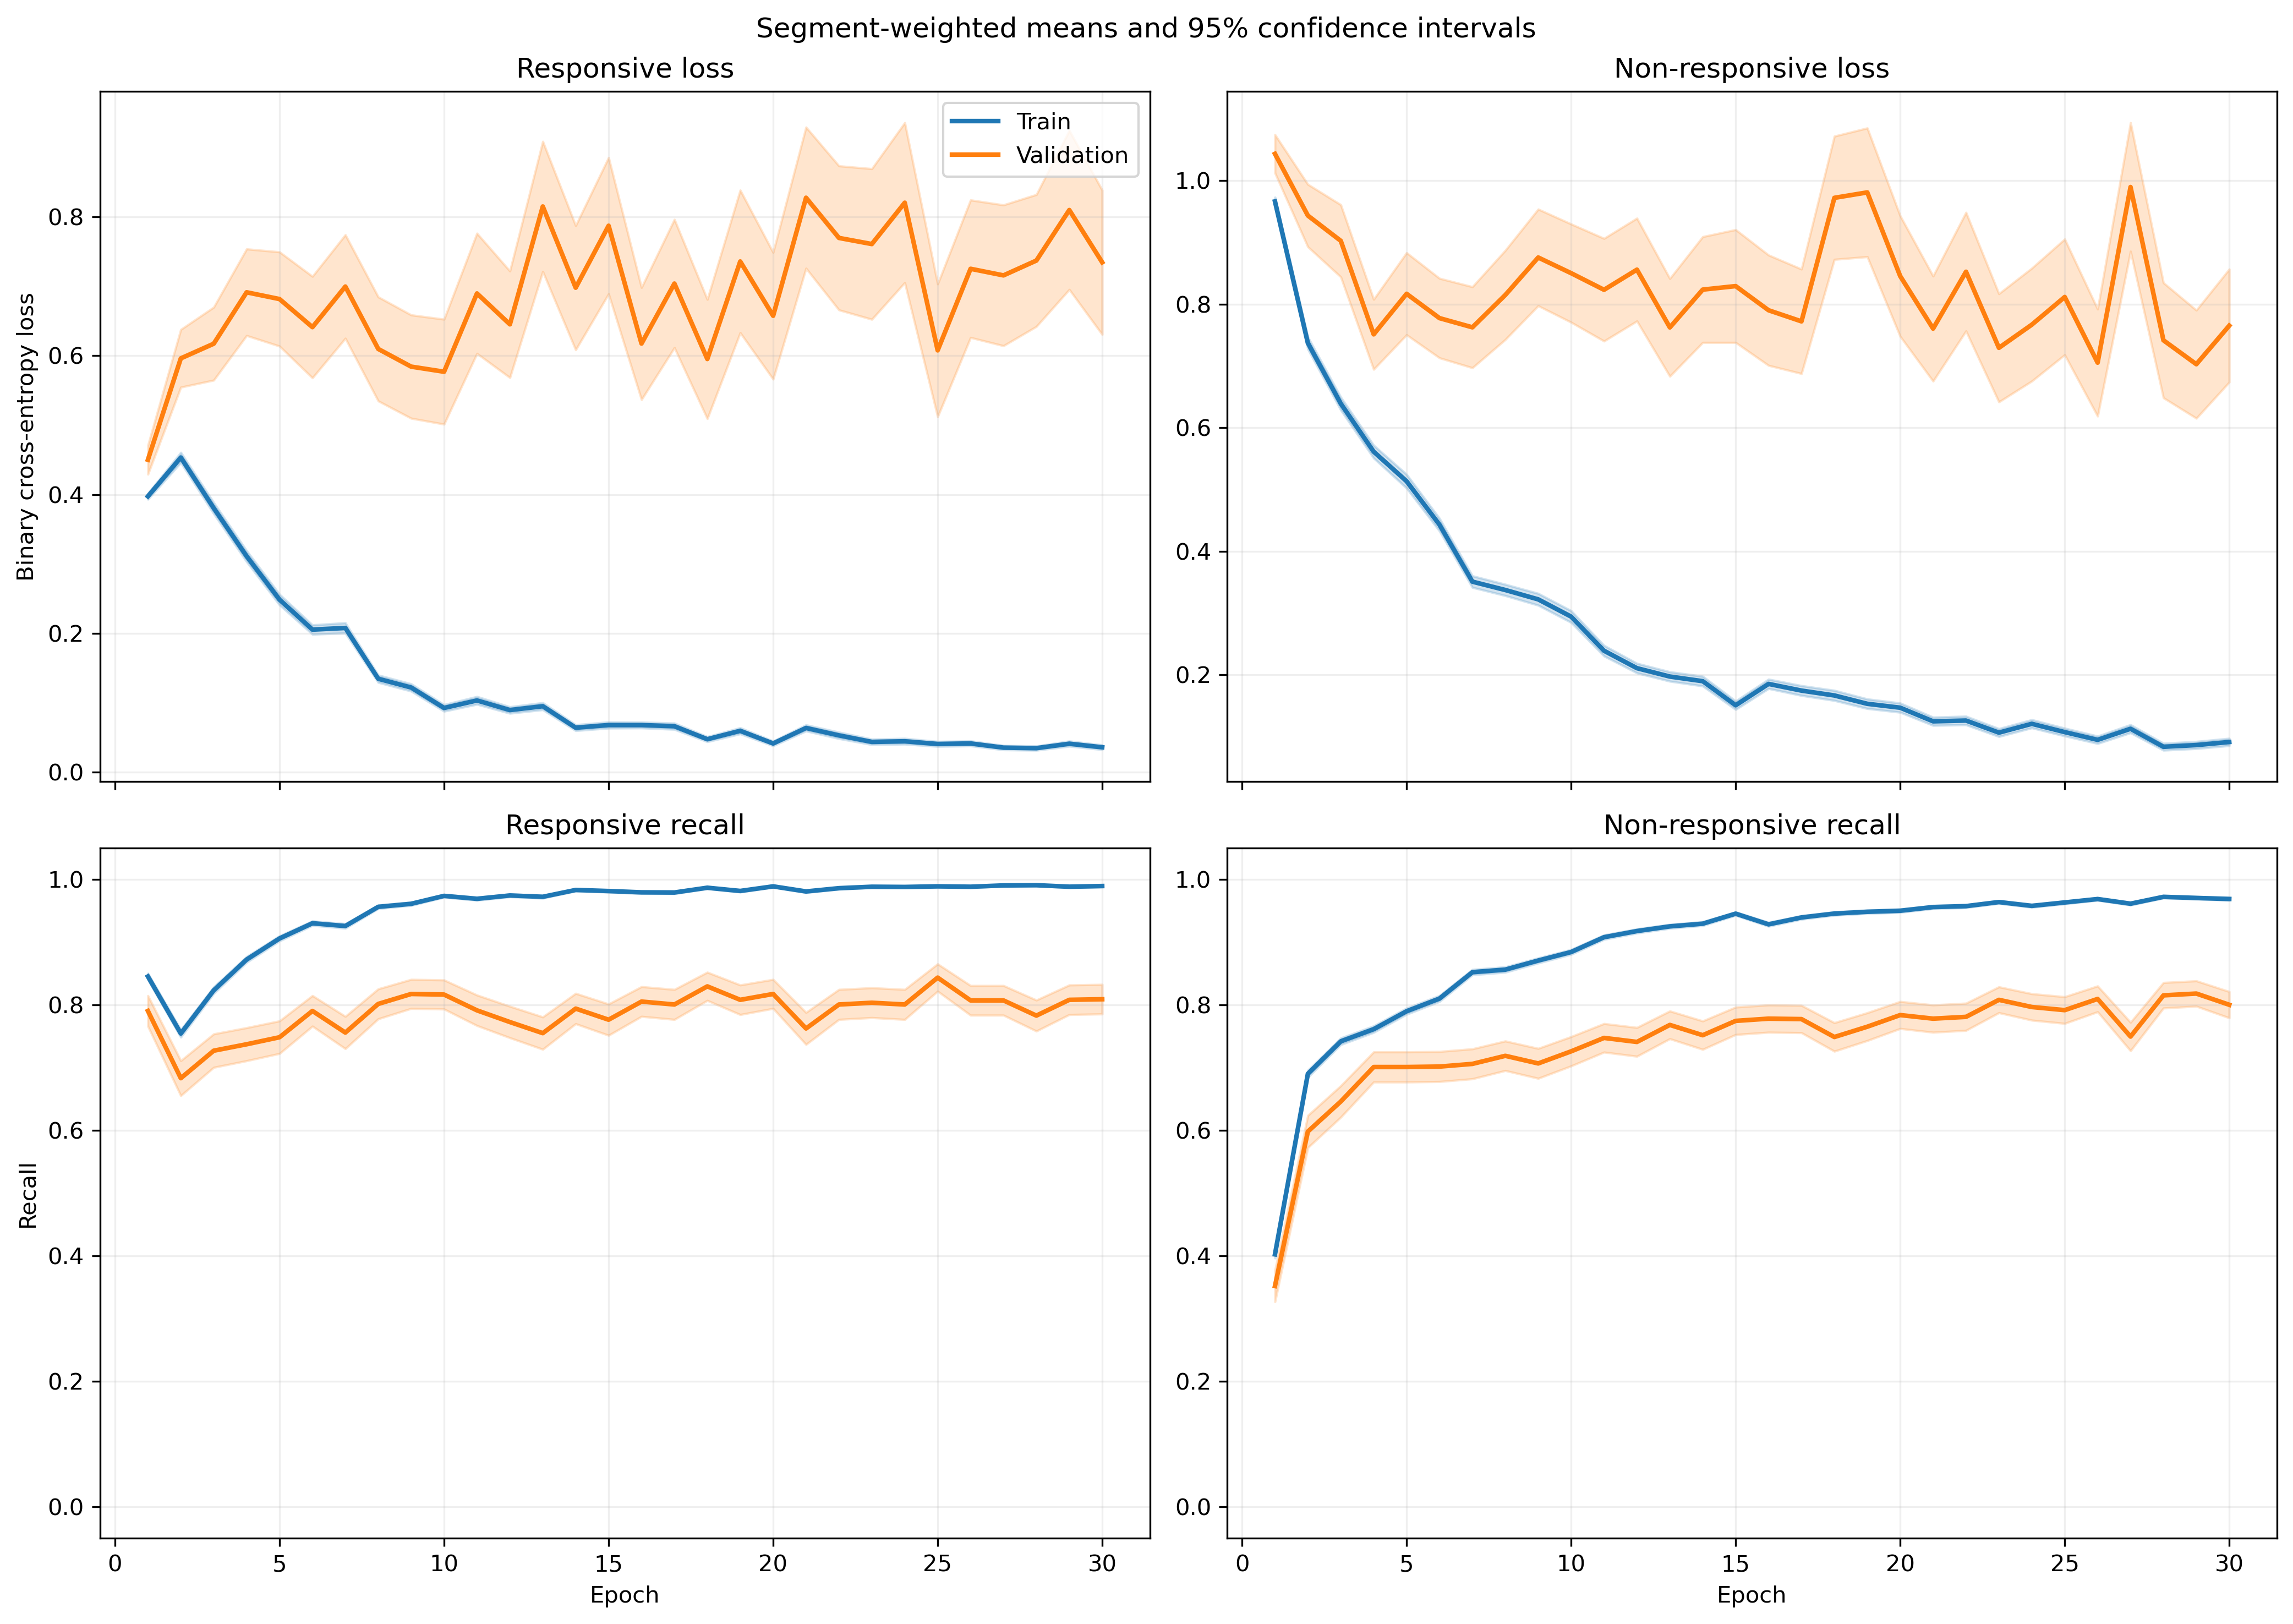

The file beside this chart, header and first rows:
fold, epoch, split, r_loss, r_loss_count, r_loss_sum, r_loss_sum_sq, r_recall, r_recall_count, r_recall_sum, r_recall_sum_sq, nr_loss, nr_loss_count, nr_loss_sum, nr_loss_sum_sq, nr_recall, nr_recall_count, nr_recall_sum, nr_recall_sum_sq
1, 1, train, 0.3855, 1063, 409.8, 254.6, 0.857, 1063, 911.0, 911.0, 0.979, 1401, 1372, 1809, 0.4126, 1401, 578.0, 578.0
1, 1, validation, 0.1317, 10, 1.317, 0.2228, 1.0, 10, 10.0, 10.0, , 0, 0.0, 0.0, , 0, 0.0, 0.0
1, 2, train, 0.4277, 1063, 454.7, 535.4, 0.7817, 1063, 831.0, 831.0, 0.7198, 1401, 1008, 1693, 0.6945, 1401, 973.0, 973.0
1, 2, validation, 0.1275, 10, 1.275, 0.3509, 1.0, 10, 10.0, 10.0, , 0, 0.0, 0.0, , 0, 0.0, 0.0
1, 3, train, 0.3337, 1063, 354.7, 375.7, 0.8457, 1063, 899.0, 899.0, 0.6183, 1401, 866.2, 1534, 0.7559, 1401, 1059, 1059
1, 3, validation, 0.09153, 10, 0.9153, 0.2237, 1.0, 10, 10.0, 10.0, , 0, 0.0, 0.0, , 0, 0.0, 0.0
1, 4, train, 0.2654, 1063, 282.2, 341.3, 0.9022, 1063, 959.0, 959.0, 0.5393, 1401, 755.6, 1301, 0.7573, 1401, 1061, 1061
1, 4, validation, 0.08199, 10, 0.8199, 0.1343, 1.0, 10, 10.0, 10.0, , 0, 0.0, 0.0, , 0, 0.0, 0.0
1, 5, train, 0.2366, 1063, 251.6, 348.2, 0.9191, 1063, 977.0, 977.0, 0.4688, 1401, 656.7, 1227, 0.7973, 1401, 1117, 1117
1, 5, validation, 0.1007, 10, 1.007, 0.4369, 1.0, 10, 10.0, 10.0, , 0, 0.0, 0.0, , 0, 0.0, 0.0
1, 6, train, 0.2187, 1063, 232.4, 291.3, 0.9219, 1063, 980.0, 980.0, 0.3437, 1401, 481.5, 872.6, 0.8473, 1401, 1187, 1187
1, 6, validation, 0.09835, 10, 0.9835, 0.2391, 1.0, 10, 10.0, 10.0, , 0, 0.0, 0.0, , 0, 0.0, 0.0
1, 7, train, 0.5152, 1063, 547.6, 1637, 0.8316, 1063, 884.0, 884.0, 0.1778, 1401, 249.1, 476.3, 0.9186, 1401, 1287, 1287
1, 7, validation, 0.05068, 10, 0.5068, 0.06322, 1.0, 10, 10.0, 10.0, , 0, 0.0, 0.0, , 0, 0.0, 0.0
1, 8, train, 0.1212, 1063, 128.8, 113.8, 0.9577, 1063, 1018, 1018, 0.3714, 1401, 520.3, 1038, 0.8423, 1401, 1180, 1180
1, 8, validation, 0.02828, 10, 0.2828, 0.03503, 1.0, 10, 10.0, 10.0, , 0, 0.0, 0.0, , 0, 0.0, 0.0
1, 9, train, 0.1695, 1063, 180.2, 363.1, 0.9426, 1063, 1002, 1002, 0.3197, 1401, 447.9, 1071, 0.8765, 1401, 1228, 1228
1, 9, validation, 0.009832, 10, 0.09832, 0.003704, 1.0, 10, 10.0, 10.0, , 0, 0.0, 0.0, , 0, 0.0, 0.0
1, 10, train, 0.06888, 1063, 73.22, 62.24, 0.9868, 1063, 1049, 1049, 0.2844, 1401, 398.5, 855.4, 0.8794, 1401, 1232, 1232
1, 10, validation, 0.025, 10, 0.25, 0.01909, 1.0, 10, 10.0, 10.0, , 0, 0.0, 0.0, , 0, 0.0, 0.0
1, 11, train, 0.1253, 1063, 133.2, 285.5, 0.9652, 1063, 1026, 1026, 0.1847, 1401, 258.7, 593.2, 0.935, 1401, 1310, 1310
1, 11, validation, 0.02095, 10, 0.2095, 0.0221, 1.0, 10, 10.0, 10.0, , 0, 0.0, 0.0, , 0, 0.0, 0.0
1, 12, train, 0.0669, 1063, 71.11, 116.7, 0.9859, 1063, 1048, 1048, 0.2233, 1401, 312.8, 676, 0.9129, 1401, 1279, 1279
1, 12, validation, 0.01186, 10, 0.1186, 0.0035, 1.0, 10, 10.0, 10.0, , 0, 0.0, 0.0, , 0, 0.0, 0.0
1, 13, train, 0.03497, 1063, 37.17, 54.76, 0.9887, 1063, 1051, 1051, 0.4439, 1401, 621.9, 2036, 0.8558, 1401, 1199, 1199
1, 13, validation, 0.002971, 10, 0.02971, 0.0004458, 1.0, 10, 10.0, 10.0, , 0, 0.0, 0.0, , 0, 0.0, 0.0
1, 14, train, 0.06075, 1063, 64.58, 109.2, 0.9887, 1063, 1051, 1051, 0.1546, 1401, 216.5, 493.9, 0.9393, 1401, 1316, 1316
1, 14, validation, 0.01453, 10, 0.1453, 0.006457, 1.0, 10, 10.0, 10.0, , 0, 0.0, 0.0, , 0, 0.0, 0.0
1, 15, train, 0.06495, 1063, 69.05, 158.6, 0.9859, 1063, 1048, 1048, 0.1674, 1401, 234.6, 593.5, 0.9365, 1401, 1312, 1312
1, 15, validation, 0.004225, 10, 0.04225, 0.0003301, 1.0, 10, 10.0, 10.0, , 0, 0.0, 0.0, , 0, 0.0, 0.0
1, 16, train, 0.03799, 1063, 40.39, 58.19, 0.9906, 1063, 1053, 1053, 0.192, 1401, 269, 854.7, 0.9365, 1401, 1312, 1312
1, 16, validation, 0.002126, 10, 0.02126, 0.0001667, 1.0, 10, 10.0, 10.0, , 0, 0.0, 0.0, , 0, 0.0, 0.0
1, 17, train, 0.05172, 1063, 54.98, 126.7, 0.984, 1063, 1046, 1046, 0.1563, 1401, 219, 714, 0.9479, 1401, 1328, 1328
1, 17, validation, 0.0009575, 10, 0.009575, 3.485276147330296e-05, 1.0, 10, 10.0, 10.0, , 0, 0.0, 0.0, , 0, 0.0, 0.0
1, 18, train, 0.0389, 1063, 41.35, 73.35, 0.9925, 1063, 1055, 1055, 0.1009, 1401, 141.4, 356.9, 0.9657, 1401, 1353, 1353
1, 18, validation, 0.003171, 10, 0.03171, 0.000232, 1.0, 10, 10.0, 10.0, , 0, 0.0, 0.0, , 0, 0.0, 0.0
1, 19, train, 0.05696, 1063, 60.55, 99.57, 0.9821, 1063, 1044, 1044, 0.1561, 1401, 218.7, 462.9, 0.9379, 1401, 1314, 1314
1, 19, validation, 0.005373, 10, 0.05373, 0.000455, 1.0, 10, 10.0, 10.0, , 0, 0.0, 0.0, , 0, 0.0, 0.0
1, 20, train, 0.03245, 1063, 34.49, 28.75, 0.9925, 1063, 1055, 1055, 0.185, 1401, 259.2, 575.7, 0.9322, 1401, 1306, 1306
1, 20, validation, 0.006156, 10, 0.06156, 0.0007583, 1.0, 10, 10.0, 10.0, , 0, 0.0, 0.0, , 0, 0.0, 0.0
1, 21, train, 0.06555, 1063, 69.68, 126, 0.9755, 1063, 1037, 1037, 0.07561, 1401, 105.9, 264.3, 0.9714, 1401, 1361, 1361
1, 21, validation, 0.01346, 10, 0.1346, 0.01386, 1.0, 10, 10.0, 10.0, , 0, 0.0, 0.0, , 0, 0.0, 0.0
1, 22, train, 0.2055, 1063, 218.4, 765.2, 0.9407, 1063, 1000, 1000, 0.05951, 1401, 83.37, 205.8, 0.9786, 1401, 1371, 1371
1, 22, validation, 0.00813, 10, 0.0813, 0.001341, 1.0, 10, 10.0, 10.0, , 0, 0.0, 0.0, , 0, 0.0, 0.0
1, 23, train, 0.02128, 1063, 22.62, 53.42, 0.9972, 1063, 1060, 1060, 0.1318, 1401, 184.7, 521, 0.9522, 1401, 1334, 1334
1, 23, validation, 0.001631, 10, 0.01631, 3.730052003447781e-05, 1.0, 10, 10.0, 10.0, , 0, 0.0, 0.0, , 0, 0.0, 0.0
1, 24, train, 0.04002, 1063, 42.54, 94.08, 0.9897, 1063, 1052, 1052, 0.09684, 1401, 135.7, 415.4, 0.9679, 1401, 1356, 1356
1, 24, validation, 0.004332, 10, 0.04332, 0.0005165, 1.0, 10, 10.0, 10.0, , 0, 0.0, 0.0, , 0, 0.0, 0.0
1, 25, train, 0.04721, 1063, 50.19, 51.59, 0.9859, 1063, 1048, 1048, 0.1733, 1401, 242.8, 539.9, 0.9315, 1401, 1305, 1305
1, 25, validation, 0.006705, 10, 0.06705, 0.001034, 1.0, 10, 10.0, 10.0, , 0, 0.0, 0.0, , 0, 0.0, 0.0
1, 26, train, 0.02686, 1063, 28.56, 52, 0.9944, 1063, 1057, 1057, 0.184, 1401, 257.8, 774.1, 0.94, 1401, 1317, 1317
1, 26, validation, 0.002422, 10, 0.02422, 0.0001289, 1.0, 10, 10.0, 10.0, , 0, 0.0, 0.0, , 0, 0.0, 0.0
1, 27, train, 0.1037, 1063, 110.2, 275.7, 0.969, 1063, 1030, 1030, 0.05789, 1401, 81.1, 180.6, 0.9814, 1401, 1375, 1375
1, 27, validation, 0.003868, 10, 0.03868, 0.0002963, 1.0, 10, 10.0, 10.0, , 0, 0.0, 0.0, , 0, 0.0, 0.0
1, 28, train, 0.02417, 1063, 25.7, 64, 0.9934, 1063, 1056, 1056, 0.06194, 1401, 86.77, 253.4, 0.98, 1401, 1373, 1373
1, 28, validation, 0.001661, 10, 0.01661, 4.938400752507732e-05, 1.0, 10, 10.0, 10.0, , 0, 0.0, 0.0, , 0, 0.0, 0.0
1, 29, train, 0.01716, 1063, 18.24, 58.08, 0.9972, 1063, 1060, 1060, 0.1298, 1401, 181.9, 574.1, 0.9593, 1401, 1344, 1344
1, 29, validation, 0.001304, 10, 0.01304, 6.249667876545573e-05, 1.0, 10, 10.0, 10.0, , 0, 0.0, 0.0, , 0, 0.0, 0.0
1, 30, train, 0.01626, 1063, 17.29, 50.12, 0.9972, 1063, 1060, 1060, 0.1339, 1401, 187.6, 643.7, 0.9536, 1401, 1336, 1336
1, 30, validation, 0.0005174, 10, 0.005174, 4.3164577618881594e-06, 1.0, 10, 10.0, 10.0, , 0, 0.0, 0.0, , 0, 0.0, 0.0
... 1,140 more rows
